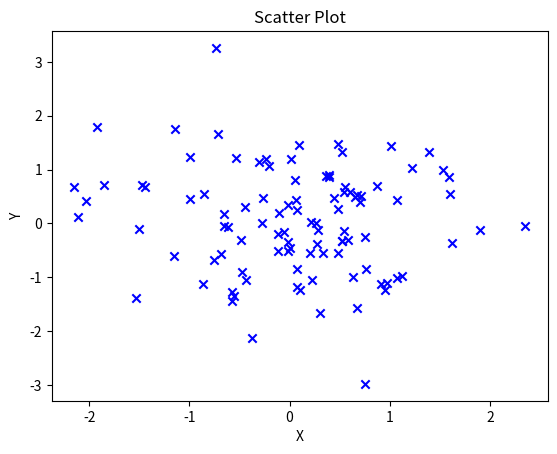

This chart was generated by the following Python code:
import numpy as np
import matplotlib.pyplot as plt

# Generate some data to plot
x = np.random.randn(100)
y = np.random.randn(100)

# Plot the scatter plot
plt.scatter(x, y, color='blue', marker='x')

plt.title("Scatter Plot")
plt.xlabel("X")
plt.ylabel("Y")
plt.show()
